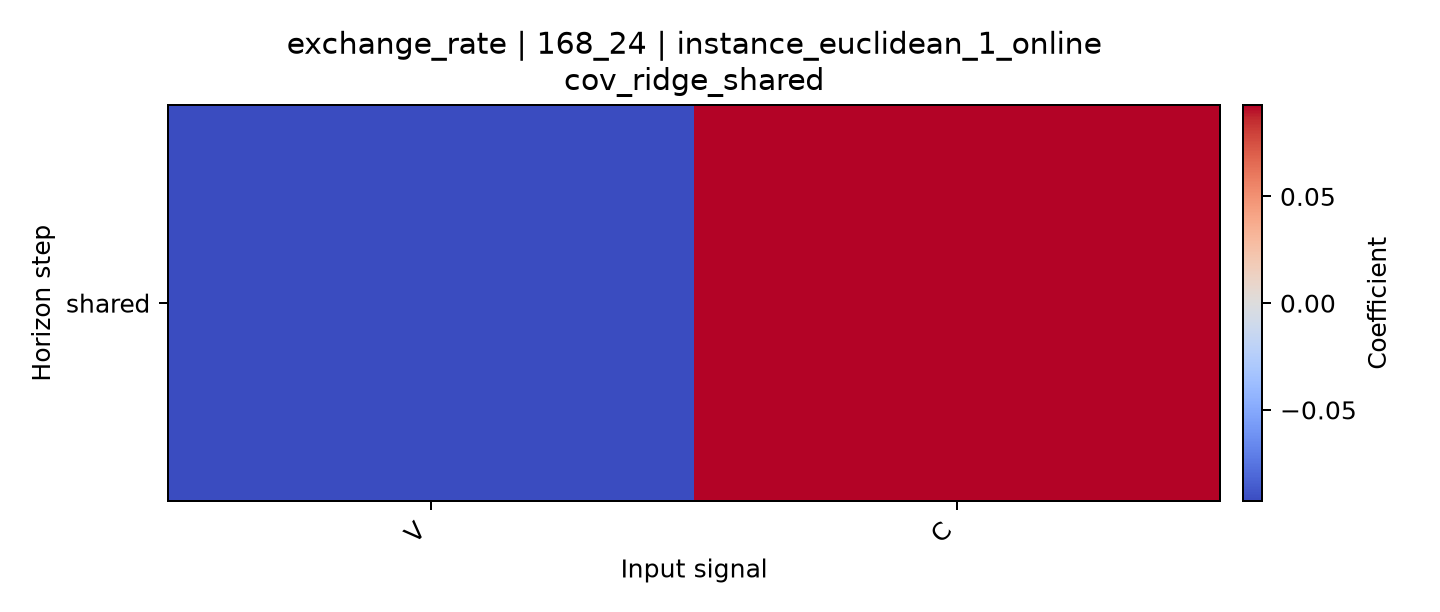

The table this chart was drawn from, first rows:
horizon, V, C
shared, -0.09281, 0.09277
